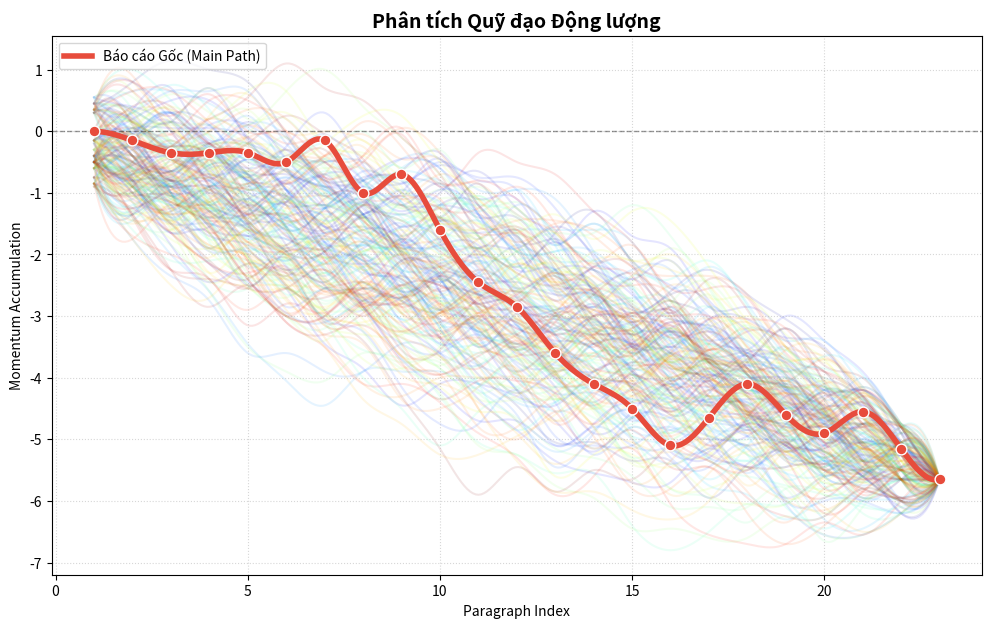

The matplotlib source for this figure:
import matplotlib.pyplot as plt
import numpy as np
from scipy.interpolate import make_interp_spline
import random
import json

# import mplcursors


def draw_vector_field_a(paragraphs, cumulative_scores):
    """Vẽ biểu đồ xu hướng tích lũy (Market Sentiment Trend)"""
    X_smooth = np.linspace(paragraphs.min(), paragraphs.max(), 300)
    spl = make_interp_spline(paragraphs, cumulative_scores, k=3)
    Y_smooth = spl(X_smooth)

    plt.figure(figsize=(10, 5))
    plt.plot(
        X_smooth, Y_smooth, color="red", linewidth=2, label="Market Sentiment Trend"
    )

    # Đánh dấu các điểm gốc
    plt.scatter(paragraphs, cumulative_scores, color="red", s=30, alpha=0.5)

    plt.title("Coffee Market Trajectory Analysis (Cumulative)")
    plt.xlabel("Report Progression (Paragraphs)")
    plt.ylabel("Cumulative Momentum")
    plt.grid(True, alpha=0.2)
    plt.legend()
    plt.show()


def draw_vector_field_a_2(scores):
    """Vẽ biểu đồ với hiệu ứng Highlight khi di chuột vào từng đường kịch bản"""
    n = len(scores)
    x_axis = np.arange(1, n + 1)
    original_cum_y = np.cumsum(scores)

    fig, ax = plt.subplots(figsize=(12, 7))

    # 1. Vẽ các đường mô phỏng
    num_samples = 200
    colors = plt.cm.jet(np.linspace(0, 1, num_samples))

    sim_lines = []  # Danh sách lưu các đối tượng line để bắt sự kiện
    for i in range(num_samples):
        perm = random.sample(list(scores), len(scores))
        cum_y = np.cumsum(perm)

        x_sim_smooth = np.linspace(x_axis.min(), x_axis.max(), 300)
        spl = make_interp_spline(x_axis, cum_y, k=3)
        y_sim_smooth = spl(x_sim_smooth)
        # Lưu đối tượng line vào list
        (line,) = ax.plot(
            x_sim_smooth, y_sim_smooth, color=colors[i], alpha=0.1, zorder=1
        )
        sim_lines.append(line)

    # 2. Vẽ "Main Narrative Curve" (Đường thực tế)
    x_smooth = np.linspace(x_axis.min(), x_axis.max(), 300)
    spl = make_interp_spline(x_axis, original_cum_y, k=3)
    y_smooth = spl(x_smooth)

    main_color = "#2ecc71" if original_cum_y[-1] >= 0 else "#e74c3c"
    (main_line,) = ax.plot(
        x_smooth,
        y_smooth,
        color=main_color,
        linewidth=4,
        label="Báo cáo Gốc (Main Path)",
        zorder=5,
    )
    ax.scatter(
        x_axis, original_cum_y, color=main_color, s=60, edgecolors="white", zorder=6
    )

    # --- LOGIC INTERACTIVE (HIGHLIGHT) ---
    # cursor = mplcursors.cursor(sim_lines, hover=True)

    # @cursor.connect("add")
    # def on_add(sel):
    #     # Khi chuột trỏ vào một đường:
    #     # 1. Làm nổi bật đường đó
    #     sel.artist.set_alpha(1.0)
    #     sel.artist.set_linewidth(2.5)
    #     # 2. Hiển thị tooltip tùy chỉnh (nếu muốn)
    #     sel.annotation.set_text(f"Simulation Path")
    #     sel.annotation.get_bbox_patch().set(fc="white", alpha=0.8)

    # @cursor.connect("remove")
    # def on_remove(sel):
    #     # Khi chuột rời đi: Trả lại trạng thái mờ như cũ
    #     sel.artist.set_alpha(0.1)
    #     sel.artist.set_linewidth(1)

    # --- CÁC THIẾT LẬP KHÁC ---
    ax.axhline(0, color="black", linewidth=1, linestyle="--", alpha=0.4)
    ax.set_title("Phân tích Quỹ đạo Động lượng", fontsize=14, fontweight="bold")
    ax.set_xlabel("Paragraph Index")
    ax.set_ylabel("Momentum Accumulation")
    ax.grid(True, which="both", linestyle=":", alpha=0.5)
    ax.legend(loc="upper left")

    plt.show()


def process_coffee_data(json_input):
    """
    Hàm chính: Nhận JSON, trích xuất dữ liệu và gọi 2 hàm vẽ biểu đồ.
    """
    # Nếu input là string, chuyển thành dict
    if isinstance(json_input, str):
        data = json.loads(json_input)
    else:
        data = json_input

    report = data.get("analysis_report", [])

    # 1. Trích xuất Paragraph Index
    paragraphs = np.array([item["index"] for item in report])

    # 3. Trích xuất Y Momentum
    y_momentum = [item["momentum"] for item in report]

    print("====================================")
    print("chunk y_momentum:")
    print(y_momentum)
    print("====================================")
    print(f"--- Đã trích xuất {len(paragraphs)} đoạn văn ---")
    print("====================================")

    # Gọi hàm vẽ 1
    # draw_vector_field_a(paragraphs, cumulative_scores)

    # Gọi hàm vẽ 2
    draw_vector_field_a_2(y_momentum)


# --- CÁCH SỬ DỤNG ---
process_coffee_data(
    r"""
{
  "semantic_layers_found": [
    "Midstream & Local Trade",
    "Export & FOB Dynamics",
    "Supply & Farmer Psychology",
    "Global Macro & Geopolitics",
    "Agronomy & Weather",
    "Local Logistics & Energy"
  ],
  "analysis_report": [
    {
      "index": 1,
      "text": "Information as of July 27, 2026",
      "parent_layer": "Global Macro & Geopolitics",
      "logical_connection": "Temporal baseline anchor for market reference.",
      "impact_sign": "neutral",
      "momentum": 0.0
    },
    {
      "index": 2,
      "text": "HCM offers to buy at 95,000-96,000 / offers to sell at 98,000-99,000",
      "parent_layer": "Midstream & Local Trade",
      "logical_connection": "Local price spread reflects wide bid-ask gaps and domestic market illiquidity.",
      "impact_sign": "-",
      "momentum": -0.15
    },
    {
      "index": 3,
      "text": "R2 FOB, Bulk, T11 offers to buy at +20 / offers to sell at +100",
      "parent_layer": "Export & FOB Dynamics",
      "logical_connection": "Wide differential spread indicates buyer-seller mismatch on forward export terms.",
      "impact_sign": "-",
      "momentum": -0.2
    },
    {
      "index": 4,
      "text": "Bulgarian pepper at 135-137,000 VND/Kg",
      "parent_layer": "Midstream & Local Trade",
      "logical_connection": "Cross-commodity price reference highlighting high alternative crop liquidity.",
      "impact_sign": "neutral",
      "momentum": 0.0
    },
    {
      "index": 5,
      "text": "Müc differentials offers to buy, R2 5%, Bag FOB HCM (USD/ton)",
      "parent_layer": "Export & FOB Dynamics",
      "logical_connection": "Categorical baseline for physical export differential pricing.",
      "impact_sign": "neutral",
      "momentum": 0.0
    },
    {
      "index": 6,
      "text": "Bulk coffee price (VND/Kg): Buon Ma Thuot offers to buy at 94,000-95,000 / offers to sell at 97,000-98,000",
      "parent_layer": "Midstream & Local Trade",
      "logical_connection": "Origin physical market pricing showing wide bid-ask spread and price consolidation.",
      "impact_sign": "-",
      "momentum": -0.15
    },
    {
      "index": 7,
      "text": "Coffee prices rose on Friday, thanks to short covering and technical bottom-fishing.",
      "parent_layer": "Global Macro & Geopolitics",
      "logical_connection": "Short-term technical bounce providing temporary price relief.",
      "impact_sign": "+",
      "momentum": 0.35
    },
    {
      "index": 8,
      "text": "USDA forecasts global coffee production for the 2026/27 crop year will reach a record 189.7 million bags (+6%).",
      "parent_layer": "Supply & Farmer Psychology",
      "logical_connection": "Strong fundamental bearish driver from global production surge.",
      "impact_sign": "-",
      "momentum": -0.85
    },
    {
      "index": 9,
      "text": "Global consumption also reached a record 179.7 million bags,",
      "parent_layer": "Global Macro & Geopolitics",
      "logical_connection": "Demand growth partially offsetting supply surge.",
      "impact_sign": "+",
      "momentum": 0.3
    },
    {
      "index": 10,
      "text": "with a supply surplus of approximately 10 million bags.",
      "parent_layer": "Supply & Farmer Psychology",
      "logical_connection": "Heavy structural surplus placing long-term pressure on prices.",
      "impact_sign": "-",
      "momentum": -0.9
    },
    {
      "index": 11,
      "text": "Brazil's production is projected at 71.9 million bags (+14%).",
      "parent_layer": "Supply & Farmer Psychology",
      "logical_connection": "Massive supply addition from the top global producer.",
      "impact_sign": "-",
      "momentum": -0.85
    },
    {
      "index": 12,
      "text": "Vietnam's production is over 32.5 million bags.",
      "parent_layer": "Supply & Farmer Psychology",
      "logical_connection": "Stable Robusta supply anchor from key exporter.",
      "impact_sign": "-",
      "momentum": -0.4
    },
    {
      "index": 13,
      "text": "Global ending inventories increased to 26.3 million bags.",
      "parent_layer": "Supply & Farmer Psychology",
      "logical_connection": "Rebuilding buffer stock diminishes supply deficit fears.",
      "impact_sign": "-",
      "momentum": -0.75
    },
    {
      "index": 14,
      "text": "According to the U.S. Trade Representative (USTR), Brazilian coffee (all varieties) is exempt from the new tariff order (10% - 12.5%).",
      "parent_layer": "Global Macro & Geopolitics",
      "logical_connection": "Removal of tariff friction clears trade pathways for Brazilian coffee.",
      "impact_sign": "-",
      "momentum": -0.5
    },
    {
      "index": 15,
      "text": "This helps alleviate concerns about disruptions to coffee exports from Brazil to the U.S.",
      "parent_layer": "Export & FOB Dynamics",
      "logical_connection": "Smooth trade flow confirmation reduces risk premium.",
      "impact_sign": "-",
      "momentum": -0.4
    },
    {
      "index": 16,
      "text": "In July 2026, Brazilian exports are expected to exceed 3 million bags.",
      "parent_layer": "Export & FOB Dynamics",
      "logical_connection": "High physical flow flooding destination markets.",
      "impact_sign": "-",
      "momentum": -0.6
    },
    {
      "index": 17,
      "text": "The EU's implementation of the EUDR regulation from January 2027 may prompt trading companies to accelerate shipments between October and December 2026,",
      "parent_layer": "Global Macro & Geopolitics",
      "logical_connection": "Regulatory deadline inducing a near-term rush in trade volume.",
      "impact_sign": "+",
      "momentum": 0.45
    },
    {
      "index": 18,
      "text": "potentially leading to container shortages and increased shipping costs.",
      "parent_layer": "Local Logistics & Energy",
      "logical_connection": "Logistical bottlenecks create temporary bullish friction for spot availability.",
      "impact_sign": "+",
      "momentum": 0.55
    },
    {
      "index": 19,
      "text": "In Brazil, Robusta/Conilon is almost harvested (90%-100%).",
      "parent_layer": "Agronomy & Weather",
      "logical_connection": "Completion of Robusta harvest secures physical supply.",
      "impact_sign": "-",
      "momentum": -0.5
    },
    {
      "index": 20,
      "text": "Arabica is at about 60%-70% harvest.",
      "parent_layer": "Agronomy & Weather",
      "logical_connection": "Steady harvest progress maintains steady inflow into supply chains.",
      "impact_sign": "-",
      "momentum": -0.3
    },
    {
      "index": 21,
      "text": "A cold snap brought rain to São Paulo, Sul de Minas, and Espírito Santo over the weekend, temporarily disrupting harvesting and drying.",
      "parent_layer": "Agronomy & Weather",
      "logical_connection": "Minor weather delays trigger localized short-term bullish reactions.",
      "impact_sign": "+",
      "momentum": 0.35
    },
    {
      "index": 22,
      "text": "However, there is no risk of frost (temperatures remain above 15°C).",
      "parent_layer": "Agronomy & Weather",
      "logical_connection": "Absence of extreme weather premium caps upside potential.",
      "impact_sign": "-",
      "momentum": -0.6
    },
    {
      "index": 23,
      "text": "Sunny weather is forecast to return next week.",
      "parent_layer": "Agronomy & Weather",
      "logical_connection": "Quick recovery of harvest conditions reassures crop progress.",
      "impact_sign": "-",
      "momentum": -0.5
    }
  ],
  "overall_market_bias": "Strong Bearish (Driven by record global production projections, heavy 10M bag surplus, tariff exemptions for Brazil, and smooth harvest progress, despite minor logistics and short-covering bounces)"
}
    """
)
